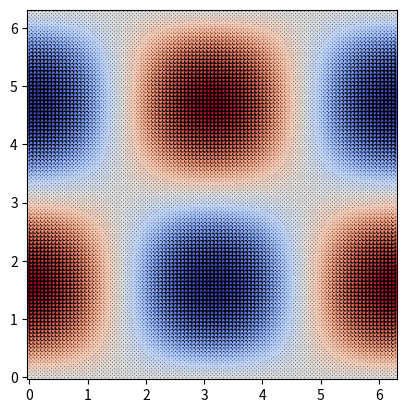

The matplotlib source for this figure:
import time
import scipy
import numpy as np
import matplotlib.pyplot as plt

Lx = 6.28; nx = 100
Ly = 6.28; ny = 100

x = np.linspace(0,Lx,nx)
y = np.linspace(0,Ly,ny)
X, Y = np.meshgrid(x,y)

h = (np.cos(X) * np.sin(Y)).reshape(nx*ny)
u = np.zeros((ny,nx-1)).reshape((nx-1)*ny)
v = np.zeros((ny-1,nx)).reshape(nx*(ny-1))

spatial_order = 6
assert spatial_order in [2,3,4,5,6]

print('Building ddx...', end=' ', flush=True)
start = time.time_ns()

data = []

for i in range(ny*(nx-1)):
    # for j in range(ny*nx):
    #     if j//nx == i//(nx-1):
    for j in range(nx*(i//(nx-1)), min(nx*(i//(nx-1))+nx, nx*ny)):
            if i%(nx-1) == j%nx or i%(nx-1) == j%nx-1:
                match spatial_order:
                    case 2 | 3:
                        data.append((i, j, 1/2))
                    case 4 | 5:
                        data.append((i, j, 7/12))
                    case 6:
                        data.append((i, j, 37/60))
            elif i%(nx-1) == j%nx+1 or i%(nx-1) == j%nx-2:
                match spatial_order:
                    case 4 | 5:
                        data.append((i, j, -1/12))
                    case 6:
                        data.append((i, j, -2/15))
            elif i%(nx-1) == j%nx+2 or i%(nx-1) == j%nx-3:
                match spatial_order:
                    case 6:
                        data.append((i, j, 1/60))

# ddx : (ny,nx) -> (ny,nx-1)
ddx = scipy.sparse.bsr_matrix(
    ([x[2] for x in data], ([x[0] for x in data], [x[1] for x in data])),
    shape=(ny*(nx-1), nx*ny))

duration = time.time_ns() - start
print(f'done ({duration/1e6:.4f} ms)')

print('Building ddy...', end=' ', flush=True)
start = time.time_ns()

data = []
for i in range((ny-1)*nx):
    # for j in range(ny*nx):
    #     if j%nx == i%nx:
    for j in range(i%nx, ny*nx+i%nx, nx):
        if i//nx == j//nx or i//nx == j//nx-1:
            match spatial_order:
                case 2 | 3:
                    data.append((i, j, 1/2))
                case 4 | 5:
                    data.append((i, j, 7/12))
                case 6:
                    data.append((i, j, 37/60))
        elif i//nx == j//nx+1 or i//nx == j//nx-2:
            match spatial_order:
                case 4 | 5:
                    data.append((i, j, -1/12))
                case 6:
                    data.append((i, j, -2/15))
        elif i//nx == j//nx+2 or i//nx == j//nx-3:
            match spatial_order:
                case 6:
                    data.append((i, j, 1/60))

# ddy : (ny,nx) -> (ny-1,nx)
ddy = scipy.sparse.bsr_matrix(
    ([x[2] for x in data], ([x[0] for x in data], [x[1] for x in data])),
    shape=((ny-1)*nx, nx*ny))

duration = time.time_ns() - start
print(f'done ({duration/1e6:.4f} ms)')

print('Calculating derivatives...', end=' ', flush=True)
start = time.time_ns()
dhdx = ddx @ h
dhdy = ddy @ h
duration = time.time_ns() - start
print(f'done ({duration/1e6:.4f} ms)')

plt.pcolormesh(x, y, h.reshape((ny,nx)), cmap='coolwarm')
x_half = (x[1:] + x[:-1]) / 2
plt.quiver(x_half, y,
           dhdx.reshape((ny,nx-1)), np.zeros_like(dhdx).reshape((ny,nx-1)),
           pivot='mid')
y_half = (y[1:] + y[:-1]) / 2
plt.quiver(x, y_half,
           np.zeros_like(dhdy).reshape((ny-1,nx)), dhdy.reshape((ny-1,nx)),
           pivot='mid')
plt.gca().set_aspect('equal')
plt.show()